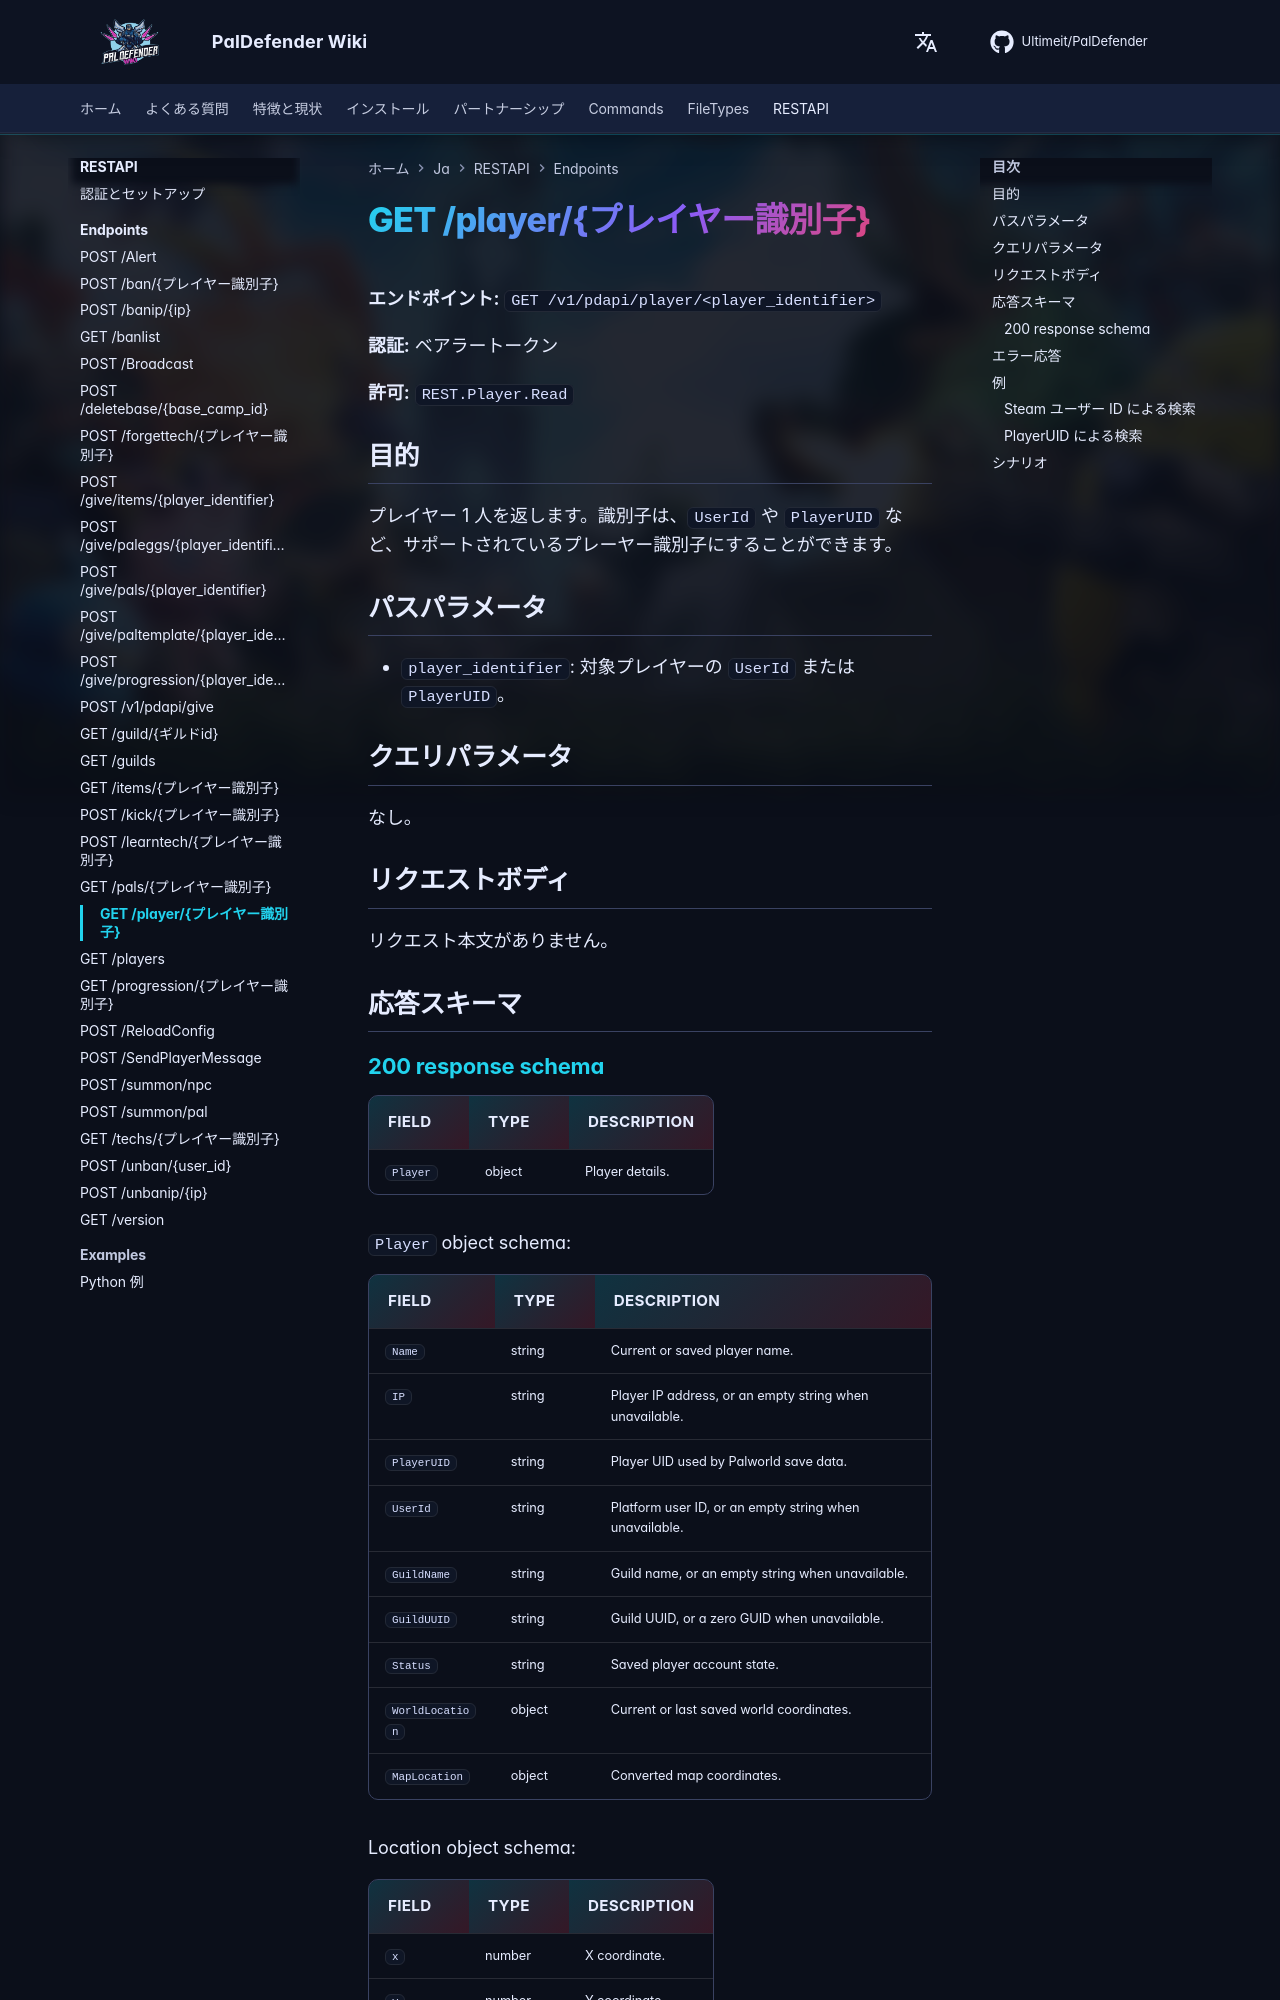

repository: Ultimeit/PalDefender · page: ja/RESTAPI/Endpoints/player/index.html · generator: mkdocs

# GET /player/{プレイヤー識別子}



**エンドポイント:** `GET /v1/pdapi/player/<player_identifier>`

**認証:** ベアラートークン

**許可:** `REST.Player.Read`

## 目的

プレイヤー 1 人を返します。識別子は、`UserId` や `PlayerUID` など、サポートされているプレーヤー識別子にすることができます。

## パスパラメータ

- `player_identifier`: 対象プレイヤーの `UserId` または `PlayerUID`。

## クエリパラメータ

なし。

## リクエストボディ

リクエスト本文がありません。

## 応答スキーマ

--8<-- "_snippets/restapi/schemas/player.md"
